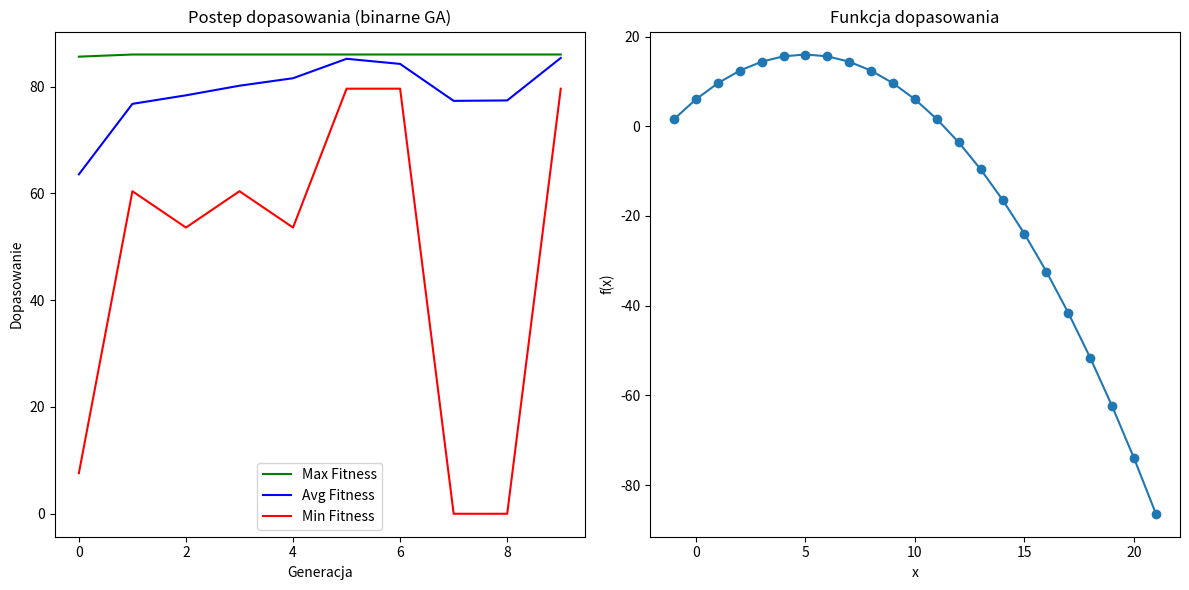

Recreate this plot in Python.
import random
import matplotlib.pyplot as plt
import math


POPULATION_SIZE = 10
NUM_GENERATIONS = 10
CROSSOVER_PROB = 0.95
MUTATION_PROB = 0.01
OFFSET = 70
DOMAIN = list(range(-1, 22))

def fitness_function(x):
    return -0.4 * x**2 + 4 * x + 6


SHIFT = -min(DOMAIN)
ENCODE_MAX = max(DOMAIN) + SHIFT
BIT_LENGTH = math.ceil(math.log2(ENCODE_MAX + 1))

def encode(x):
    shifted = x + SHIFT
    return format(shifted, f'0{BIT_LENGTH}b')

def decode(bits):
    shifted_value = int(bits, 2)
    return shifted_value - SHIFT


def initialize_population():
    return [encode(random.choice(DOMAIN)) for _ in range(POPULATION_SIZE)]


def selection(population, fitness_values):
    decoded = [decode(ind) for ind in population]
    sorted_pop = sorted(zip(population, fitness_values), key=lambda x: x[1], reverse=True)
    ranks = list(range(len(sorted_pop), 0, -1))
    total = sum(ranks)
    probs = [r / total for r in ranks]
    selected = random.choices([x[0] for x in sorted_pop], weights=probs, k=POPULATION_SIZE)
    return selected


def crossover(parent1, parent2):
    if random.random() < CROSSOVER_PROB:
        point = random.randint(1, BIT_LENGTH - 1)
        child1 = parent1[:point] + parent2[point:]
        child2 = parent2[:point] + parent1[point:]
        return child1, child2
    else:
        return parent1, parent2

def mutate(individual):
    while True:
        mutated = ""
        for bit in individual:
            if random.random() < MUTATION_PROB:
                mutated += '0' if bit == '1' else '1'
            else:
                mutated += bit

        decoded_value = decode(mutated)

        if min(DOMAIN) <= decoded_value <= max(DOMAIN):
            return encode(decoded_value)


def genetic_algorithm():
    population = initialize_population()
    best_fitness_per_gen = []
    avg_fitness_per_gen = []
    min_fitness_per_gen = []

    for generation in range(NUM_GENERATIONS):
        decoded = [decode(ind) for ind in population]
        fitness_values = [max(fitness_function(x)+OFFSET, 0) for x in decoded]

        best_fitness_per_gen.append(max(fitness_values))
        avg_fitness_per_gen.append(sum(fitness_values) / len(fitness_values))
        min_fitness_per_gen.append(min(fitness_values))

        best_idx = fitness_values.index(max(fitness_values))
        best_x = decoded[best_idx]
        best_fit = fitness_values[best_idx]
        print(f"Generacja {generation+1:02d}: najlepszy x = {best_x}, fitness = {best_fit:.4f}")

        selected = selection(population, fitness_values)
        next_population = []

        for i in range(0, POPULATION_SIZE, 2):
            p1 = selected[i]
            p2 = selected[(i + 1) % POPULATION_SIZE]
            c1, c2 = crossover(p1, p2)
            c1 = mutate(c1)
            c2 = mutate(c2)
            next_population.extend([c1, c2])

        population = next_population[:POPULATION_SIZE]

    return best_fitness_per_gen, avg_fitness_per_gen, min_fitness_per_gen


def plot_results(best, avg, min_):
    generations = list(range(NUM_GENERATIONS))
    plt.figure(figsize=(12, 6))

    plt.subplot(1, 2, 1)
    plt.plot(generations, best, label="Max Fitness", color="green")
    plt.plot(generations, avg, label="Avg Fitness", color="blue")
    plt.plot(generations, min_, label="Min Fitness", color="red")
    plt.xlabel("Generacja")
    plt.ylabel("Dopasowanie")
    plt.title("Postep dopasowania (binarne GA)")
    plt.legend()


    plt.subplot(1, 2, 2)
    xs = DOMAIN
    ys = [fitness_function(x) for x in xs]
    plt.plot(xs, ys, marker='o')
    plt.title("Funkcja dopasowania")
    plt.xlabel("x")
    plt.ylabel("f(x)")

    plt.tight_layout()
    plt.show()
    plt.savefig("wykres.png")


if __name__ == "__main__":
    best, avg, min_ = genetic_algorithm()
    plot_results(best, avg, min_)
